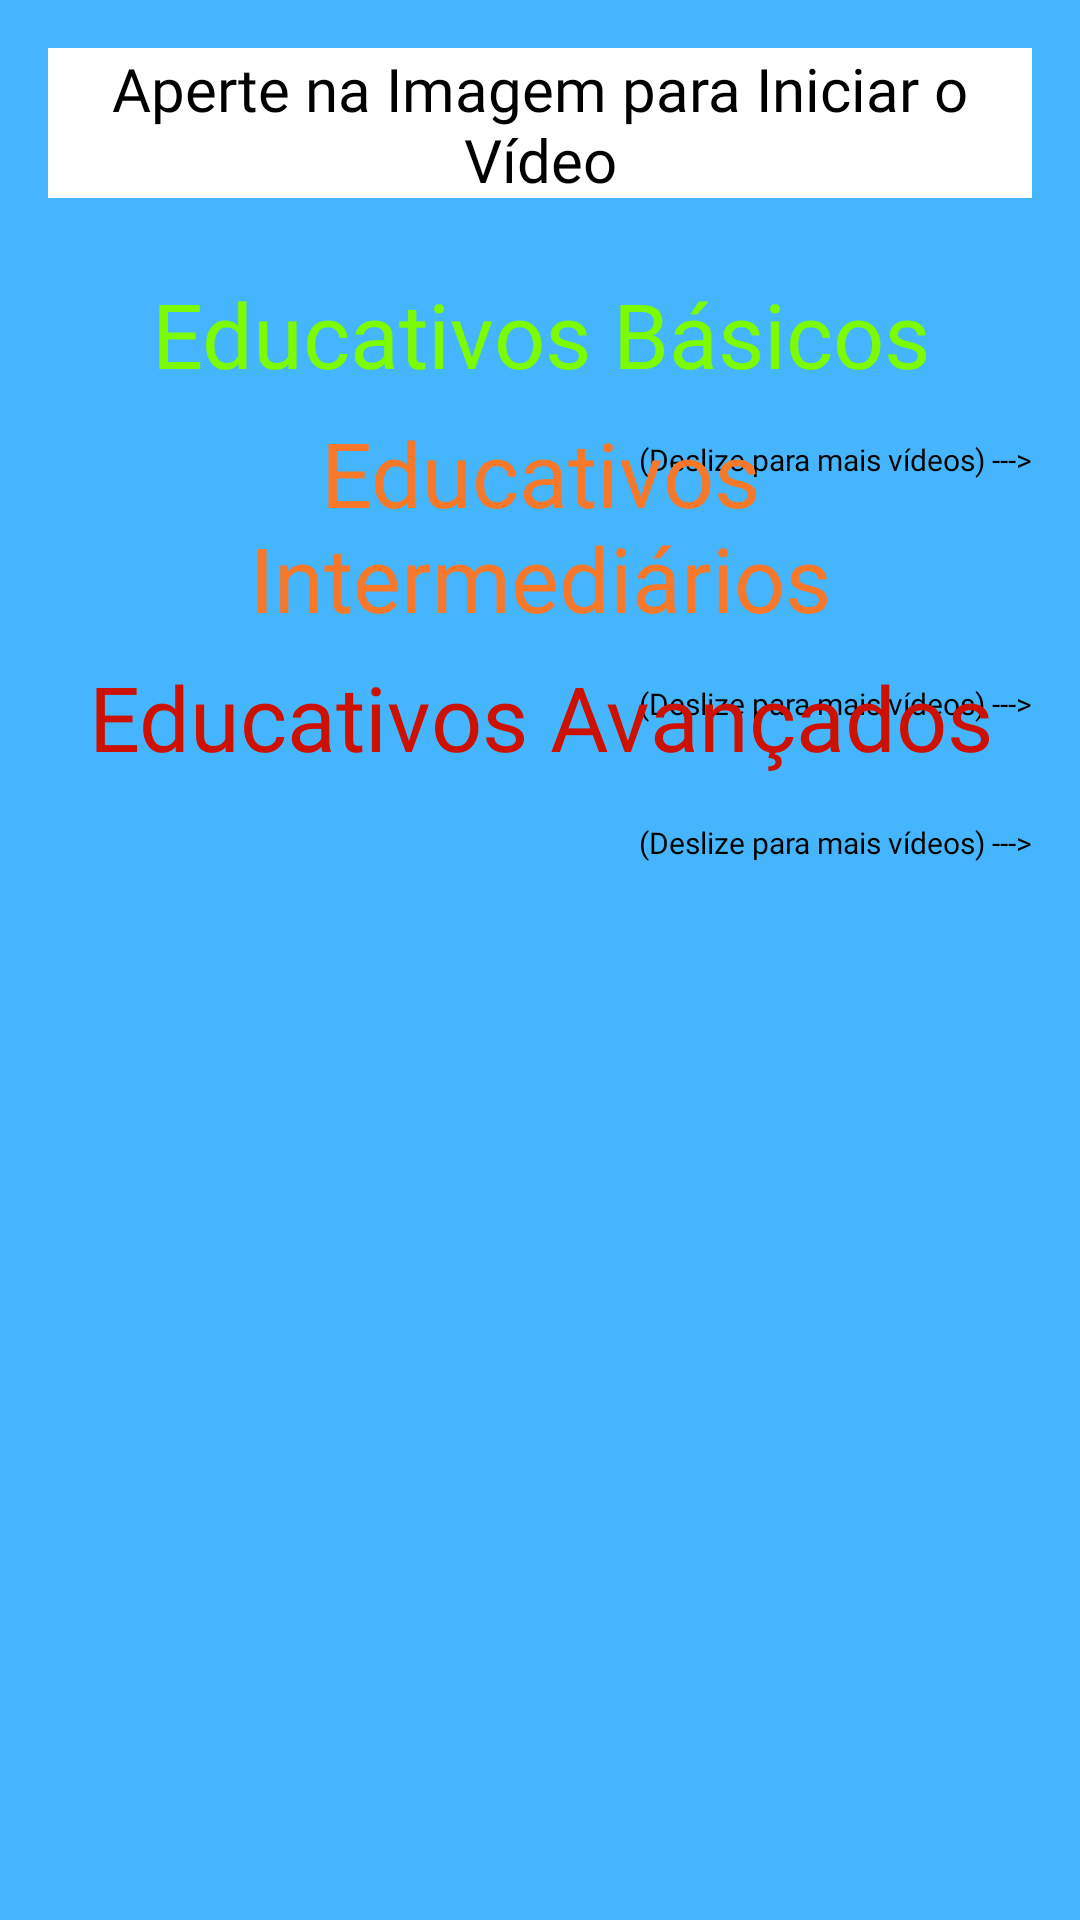

This screen was rendered from an Android layout file. Write that file and the resources it references.
<!-- AndroidManifest.xml: application theme Theme.ProSwim -->
<!-- res/layout/fragment_tutoriais.xml -->
<?xml version="1.0" encoding="utf-8"?>
<ScrollView
    xmlns:android="http://schemas.android.com/apk/res/android"
    xmlns:tools="http://schemas.android.com/tools"
    android:layout_width="match_parent"
    android:layout_height="match_parent"
    android:background="@color/blue"
    android:padding="16dp"
    tools:context=".TutoriaisFragment">

    <LinearLayout
        android:layout_width="match_parent"
        android:layout_height="wrap_content"
        android:orientation="vertical"
        android:gravity="center">

    <LinearLayout
        android:id="@+id/header"
        android:layout_width="match_parent"
        android:layout_height="50dp"
        android:background="@color/white"
        android:orientation="horizontal"
        android:gravity="center">

    <TextView
        android:id="@+id/titulo"
        android:layout_width="match_parent"
        android:layout_height="wrap_content"
        android:layout_marginTop="0dp"
        android:gravity="center"
        android:text="Aperte na Imagem para Iniciar o Vídeo"
        android:textColor="@color/black"
        android:fontFamily="@font/amaranth"
        android:textSize="20dp"
        android:textStyle=""/>

    </LinearLayout>

    <TextView
        android:id="@+id/iniciante"
        android:layout_width="match_parent"
        android:layout_height="wrap_content"
        android:fontFamily="@font/amaranth"
        android:gravity="center"
        android:layout_marginTop="25dp"
        android:textSize="30dp"
        android:textColor="@color/lime"
        android:text="Educativos Básicos" />

        <TextView
            android:id="@+id/auxilio"
            android:layout_width="match_parent"
            android:layout_height="wrap_content"
            android:fontFamily="@font/amaranth"
            android:gravity="end"
            android:layout_marginEnd="0dp"
            android:layout_marginTop="15dp"
            android:textSize="10dp"
            android:textColor="@color/black"
            android:text="(Deslize para mais vídeos) --->" />


    <androidx.recyclerview.widget.RecyclerView
        android:id="@+id/exerciseRecyclerView1"
        android:layout_width="match_parent"
        android:layout_height="wrap_content"
        android:layout_marginTop="-23dp"
        android:orientation="horizontal" />

        <TextView
            android:id="@+id/medio"
            android:layout_width="match_parent"
            android:layout_height="wrap_content"
            android:fontFamily="@font/amaranth"
            android:layout_marginTop="0dp"
            android:gravity="center"
            android:textSize="30dp"
            android:textColor="@color/orange"
            android:text="Educativos Intermediários" />

        <TextView
            android:id="@+id/auxilio2"
            android:layout_width="match_parent"
            android:layout_height="wrap_content"
            android:fontFamily="@font/amaranth"
            android:gravity="end"
            android:layout_marginEnd="0dp"
            android:layout_marginTop="15dp"
            android:textSize="10dp"
            android:textColor="@color/black"
            android:text="(Deslize para mais vídeos) --->" />

    <androidx.recyclerview.widget.RecyclerView
        android:id="@+id/exerciseRecyclerView2"
        android:layout_width="match_parent"
        android:layout_height="wrap_content"
        android:layout_marginTop="-23dp"
        android:orientation="horizontal" />

        <TextView
            android:id="@+id/profissional"
            android:layout_width="match_parent"
            android:layout_height="wrap_content"
            android:fontFamily="@font/amaranth"
            android:layout_marginTop="0dp"
            android:gravity="center"
            android:textSize="30dp"
            android:textColor="@color/red"
            android:text="Educativos Avançados" />

        <TextView
            android:id="@+id/auxilio3"
            android:layout_width="match_parent"
            android:layout_height="wrap_content"
            android:fontFamily="@font/amaranth"
            android:gravity="end"
            android:layout_marginEnd="0dp"
            android:layout_marginTop="15dp"
            android:textSize="10dp"
            android:textColor="@color/black"
            android:text="(Deslize para mais vídeos) --->" />

    <androidx.recyclerview.widget.RecyclerView
        android:id="@+id/exerciseRecyclerView3"
        android:layout_width="match_parent"
        android:layout_height="wrap_content"
        android:layout_marginTop="-23dp"
        android:layout_marginBottom="45dp"
        android:orientation="horizontal" />

    </LinearLayout>
</ScrollView>
<!-- resources referenced by this layout -->
<resources>
  <color name="black">#FF000000</color>
  <color name="blue">#45b6fe</color>
  <color name="lime"> #7cfc00</color>
  <color name="orange">#f67828</color>
  <color name="red">#CC1100</color>
  <color name="white">#FFFFFFFF</color>
  <style name="Theme.ProSwim" parent="Base.Theme.ProSwim" />
  <style name="Base.Theme.ProSwim" parent="Theme.MaterialComponents.DayNight.NoActionBar">
          <item name="colorPrimary"> @color/lavender</item>
          <item name="colorPrimaryVariant">@color/lavender</item>
          <item name="colorOnPrimary">@color/white</item>
          
          <item name="colorSecondary">@color/teal_200</item>
          <item name="colorSecondaryVariant">@color/teal_700</item>
          <item name="colorOnSecondary">@color/black</item>
          
          <item name="android:statusBarColor">?attr/colorPrimaryVariant</item>
          
      </style>
  <color name="lavender">#8692f7</color>
  <color name="teal_200">#FF03DAC5</color>
  <color name="teal_700">#FF018786</color>
</resources>
